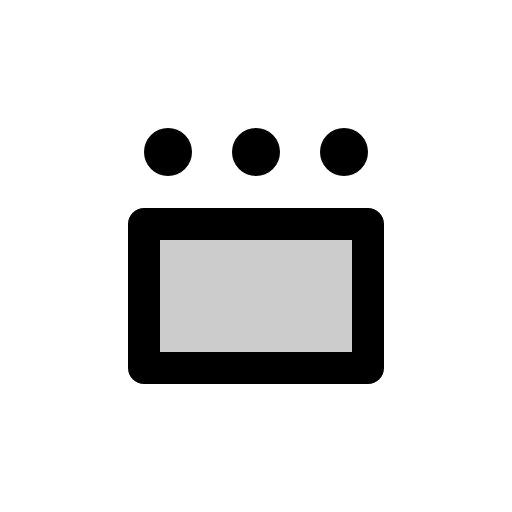
t = 0.00 s
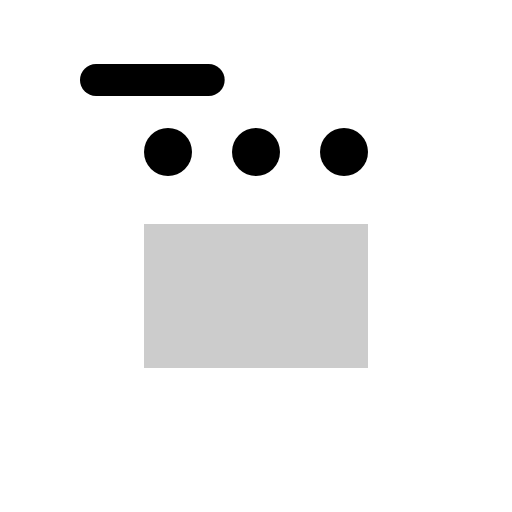
t = 0.30 s
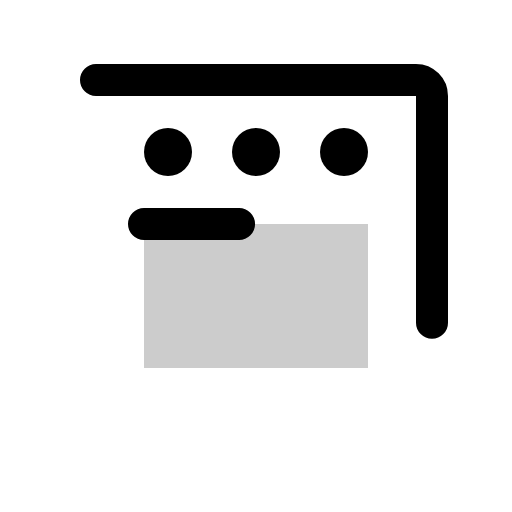
t = 0.68 s
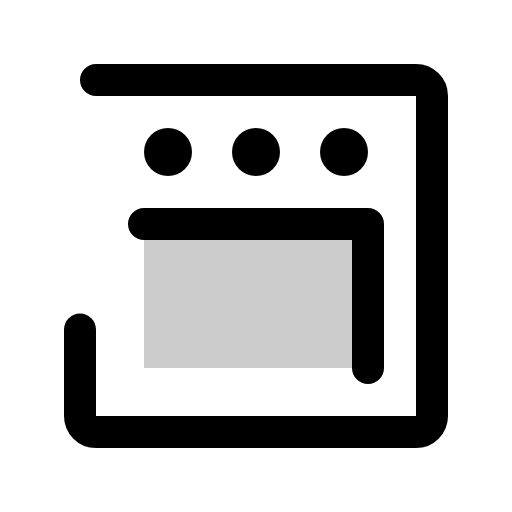
t = 1.05 s
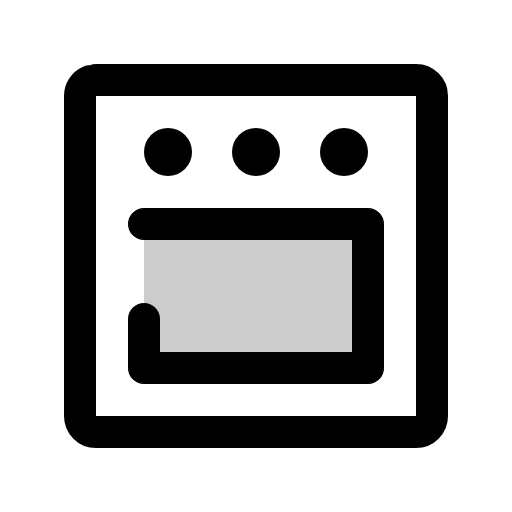
t = 1.43 s

The animated SVG that drew these frames (rendered in a browser with its animation timeline set to each time). Animation: 1 CSS @keyframes rule; one cycle of 1.80 s, repeats indefinitely.

<svg xmlns="http://www.w3.org/2000/svg" viewBox="0 0 256 256">
  <style>
    .draw-line {
      stroke-dasharray: 1;
      stroke-dashoffset: 0;
    }
    svg:hover .draw-line {
      animation: phosphor-draw-in 1.5s ease-in-out infinite;
    }
    @keyframes phosphor-draw-in {
      0%   { stroke-dashoffset: 1; }
      100% { stroke-dashoffset: 0; }
    }
  </style><rect width="256" height="256" fill="none"/><rect x="72" y="112" width="112" height="72" opacity="0.2"/><rect x="40" y="40" width="176" height="176" rx="8" fill="none" stroke="currentColor" stroke-linecap="round" stroke-linejoin="round" stroke-width="16" class="draw-line" pathLength="1" style="animation-delay: 0s"/><circle cx="84" cy="76" r="12"/><circle cx="128" cy="76" r="12"/><circle cx="172" cy="76" r="12"/><rect x="72" y="112" width="112" height="72" fill="none" stroke="currentColor" stroke-linecap="round" stroke-linejoin="round" stroke-width="16" class="draw-line" pathLength="1" style="animation-delay: 0.3s"/></svg>
